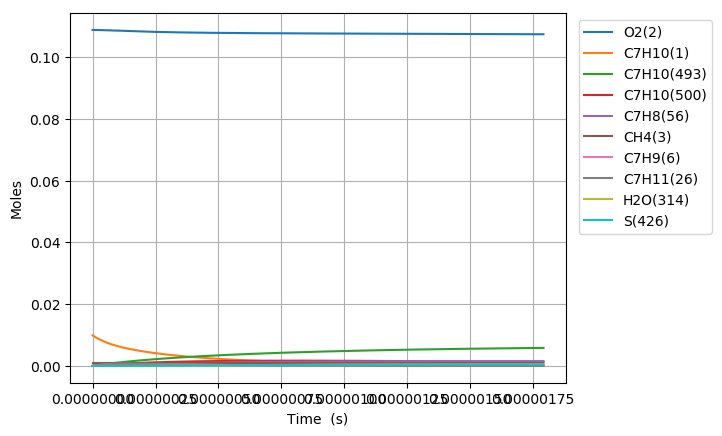

Data behind this chart, as committed beside it:
Time (s), Volume (m^3), N2, Ar, He, Ne, C7H10(1), O2(2), CH4(3), C7H10(22), C7H9(6), C7H11(26), S(72), C7H9O2(62), C7H9O2(61), S(86), S(91), S(127), C7H8(56), S(123), C7H8(208), C7H11O(87), OH(D)(150), S(292)
0.0, 0.003472, 0.8813, 0.0, 0.0, 0.0, 0.00989, 0.1088, 0.001, 0.0, 0.0, 0.0, 0.0, 0.0, 0.0, 0.0, 0.0, 0.0, 0.0, 0.0, 0.0, 0.0, 0.0, 0.0
1.2784352447582334e-20, 0.003472, 0.8813, 0.0, 0.0, 0.0, 0.00989, 0.1088, 0.001, 2.4217779073118655e-17, 1.8971041627727176e-16, 1.8971003419381226e-16, 8.3744838184849389e-27, 8.3730015889197456e-27, 4.9194894573186252e-27, 6.0377718025712351e-38, 1.087863132385812e-42, 7.0845509108000415e-38, 1.2687507134358585e-30, 1.1187787395913004e-42, 6.2136146560506189e-45, 2.0746619689956765e-56, 5.0958696626960274e-52, 2.636697058604556e-63
3.579618685323054e-20, 0.003472, 0.8813, 0.0, 0.0, 0.0, 0.00989, 0.1088, 0.001, 6.7809781404723987e-17, 5.3118916553321299e-16, 5.3118809571545198e-16, 5.0581882239746127e-26, 5.0564189660597574e-26, 2.9713715850896906e-26, 7.163699803316384e-37, 1.2915133415080218e-41, 8.3961884341306015e-37, 7.663254309116628e-30, 1.3282101674586932e-41, 7.3768033190617759e-44, 4.6409429975736171e-55, 1.1333835604480385e-50, 1.0880420617840795e-61
8.181985566452694e-20, 0.003472, 0.8813, 0.0, 0.0, 0.0, 0.00989, 0.1088, 0.001, 1.549937860679017e-16, 1.2141466638725742e-15, 1.2141442186498427e-15, 2.4352998908300547e-25, 2.4335583219571868e-25, 1.4305874634924169e-25, 7.0241810018228804e-36, 1.2680164372826631e-40, 8.2126865729100665e-36, 3.6895270746171895e-29, 1.3040362471734073e-40, 7.24258924122727e-43, 9.1697265435959217e-54, 2.2320204512129674e-49, 4.3041887516800327e-60
1.7386719328711974e-19, 0.003472, 0.8813, 0.0, 0.0, 0.0, 0.00989, 0.1088, 0.001, 3.2936179539412542e-16, 2.5800616598617707e-15, 2.5800564640830697e-15, 1.0635594412428529e-24, 1.0620179068610838e-24, 6.2477508802771175e-25, 6.1965366440860539e-35, 1.1215465725809866e-39, 7.2099327571279773e-35, 1.6113134060071583e-28, 1.1533904011324037e-39, 6.4059881618837034e-42, 1.6317036813057739e-52, 3.9652599222758789e-48, 1.5361342659286587e-58
3.5796186853230534e-19, 0.003472, 0.8813, 0.0, 0.0, 0.0, 0.00989, 0.1088, 0.001, 6.780978140460458e-16, 5.3118916490865087e-15, 5.3118809532073014e-15, 4.4401512872206501e-24, 4.4272024918399685e-24, 2.6083126528153991e-24, 5.1813958343332767e-34, 9.4272763590536051e-39, 5.9713208483223324e-34, 6.7269162821261119e-28, 9.6946907806315229e-39, 5.3846190359876877e-41, 2.7521046600719529e-51, 6.6825535761663514e-47, 5.1902466577062469e-57
7.261512190226765e-19, 0.003472, 0.8813, 0.0, 0.0, 0.0, 0.00989, 0.1088, 0.001, 1.3755698513477785e-15, 1.0775551616556829e-14, 1.0775529924486884e-14, 1.8139466647954433e-23, 1.8033558440549877e-23, 1.065580537785633e-23, 4.2041386997055319e-33, 7.7290515005752855e-38, 4.755661443872141e-33, 2.7481647948931469e-27, 7.947882445549423e-38, 4.4146360044159327e-40, 4.5203321006245215e-50, 1.0971668909168383e-45, 1.7064365547052492e-55
1.4625299200034191e-18, 0.003472, 0.8813, 0.0, 0.0, 0.0, 0.00989, 0.1088, 0.001, 2.7705139259428121e-15, 2.1702871507861616e-14, 2.1702827839170516e-14, 7.3322623262123151e-23, 7.2469472972930213e-23, 4.3072445769412865e-23, 3.3356356440509399e-32, 6.2591867933546422e-37, 3.6423922576348875e-32, 1.110852149279657e-26, 6.4357360221681771e-37, 3.5750866833773025e-39, 7.3276260385215373e-49, 1.77819475481183e-44, 5.5347659336497555e-54
2.9352873219649043e-18, 0.003472, 0.8813, 0.0, 0.0, 0.0, 0.00989, 0.1088, 0.001, 5.5604020750991486e-15, 4.3557511118128424e-14, 4.3557423557035678e-14, 2.948270338082338e-22, 2.8803354429242406e-22, 1.731922228182777e-22, 2.5800543879496313e-31, 5.037938576113221e-36, 2.6435722003625329e-31, 4.4666876335731617e-26, 5.1789696675676571e-36, 2.8775407718743048e-38, 1.1800827838911906e-47, 2.8634361649746815e-43, 1.7830854873408962e-52
5.880802125887874e-18, 0.003472, 0.8813, 0.0, 0.0, 0.0, 0.00989, 0.1088, 0.001, 1.1140178373276903e-14, 8.7266789666199113e-14, 8.7266614546757569e-14, 1.1823881942338073e-21, 1.1290235409832963e-21, 6.9457677426030714e-22, 1.9199669661564447e-30, 4.0426291269198479e-35, 1.7704171170603582e-30, 1.7913415171004309e-25, 4.1540798781922725e-35, 2.3090452217217048e-37, 1.8942659075883792e-46, 4.5962084773951937e-42, 5.7250293489294816e-51
1.1771831733733813e-17, 0.003472, 0.8813, 0.0, 0.0, 0.0, 0.00989, 0.1088, 0.001, 2.2299730969092743e-14, 1.7468534419744519e-13, 1.7468499474216805e-13, 4.7357194739681732e-21, 4.3255024699922736e-21, 2.781917967815539e-21, 1.3421184747046425e-29, 3.2390238240921904e-34, 1.0626752010560594e-29, 7.1747096423832415e-25, 3.3255706913231567e-34, 1.8500459971755657e-36, 3.0356738770642473e-45, 7.3657034083437176e-41, 1.8350403425597788e-49
2.3553890949425695e-17, 0.003472, 0.8813, 0.0, 0.0, 0.0, 0.00989, 0.1088, 0.001, 4.4618836158565723e-14, 3.4952244385843231e-13, 3.4952174799685937e-13, 1.895521469167822e-20, 1.5918442987290734e-20, 1.1134825557896877e-20, 8.5437346937770331e-29, 2.5931902244124721e-33, 5.6387457123358715e-29, 2.8717536262377592e-24, 2.6580885346934563e-33, 1.481161634658758e-35, 4.8607426546458756e-44, 1.1794481011534556e-39, 5.8767242147575485e-48
4.711800938080946e-17, 0.003472, 0.8813, 0.0, 0.0, 0.0, 0.00989, 0.1088, 0.001, 8.9257046528876943e-14, 6.9919661073584888e-13, 6.9919522596174797e-13, 7.5845510414589731e-20, 5.4743297248853623e-20, 4.4553036563446251e-20, 4.8312491637964316e-28, 2.0753430193786686e-32, 2.6817123921302561e-28, 1.1490754987947709e-23, 2.1202852244157101e-32, 1.1853793470441331e-34, 7.7794231856357187e-43, 1.8878435308227325e-38, 1.8811212270402671e-46
9.424624624357698e-17, 0.003472, 0.8813, 0.0, 0.0, 0.0, 0.00989, 0.1088, 0.001, 1.7853346723496033e-13, 1.3985448395883915e-12, 1.3985420677137525e-12, 3.0343112057717572e-19, 1.7007699657322925e-19, 1.7823500466210719e-19, 2.4236954107555528e-27, 1.6605940800834535e-31, 1.1805806467553702e-27, 4.5970500705847107e-23, 1.6854643660884287e-31, 9.4848338542607998e-34, 1.2446632379691141e-41, 3.021059916789177e-37, 6.0194364314894287e-45
1.8850271996911201e-16, 0.003472, 0.8813, 0.0, 0.0, 0.0, 0.00989, 0.1088, 0.001, 3.5708630850897107e-13, 2.7972409634808747e-12, 2.7972352945082898e-12, 1.2138207971817079e-18, 4.6571607584168412e-19, 7.1294884784880789e-19, 1.1058035776293025e-26, 1.3286083628326654e-30, 4.9645633779205103e-27, 1.8389695297282577e-22, 1.3310912406994001e-30, 7.5885843634644326e-33, 1.9907115696602892e-40, 4.8338766728062477e-36, 1.9255156906453413e-43
2.8275919369464704e-16, 0.003472, 0.8813, 0.0, 0.0, 0.0, 0.00989, 0.1088, 0.001, 5.3563914964482603e-13, 4.1959367905600018e-12, 4.1959280645949766e-12, 2.5794273116276333e-18, 7.8935985922293718e-19, 1.514980331629457e-18, 2.4474022483296555e-26, 3.7990974844048083e-30, 1.0707733478815895e-26, 3.9079035432929394e-22, 3.7779977124706559e-30, 2.1699132210798561e-32, 7.3256277993838276e-40, 1.7791737060350384e-35, 8.7897193092043911e-43
3.7701566742018207e-16, 0.003472, 0.8813, 0.0, 0.0, 0.0, 0.00989, 0.1088, 0.001, 7.1419199064252523e-13, 5.5946323367919085e-12, 5.5946203779754325e-12, 4.4002490455065012e-18, 1.1250744717908825e-18, 2.5842971965484132e-18, 4.2676337085477549e-26, 8.0135417205505707e-30, 1.8409871267831449e-26, 6.666506926907218e-22, 7.9156815998695245e-30, 4.5770361679881207e-32, 1.8575787719657819e-39, 4.5123057597837561e-35, 2.6195461323683714e-42
5.655286148712522e-16, 0.003472, 0.8813, 0.0, 0.0, 0.0, 0.00989, 0.1088, 0.001, 1.0712976723136808e-12, 8.3920227883393569e-12, 8.3920039328798118e-12, 9.11024974261997e-18, 1.806718384375396e-18, 5.3501333011460126e-18, 9.0316009330418458e-26, 2.1888003368186752e-29, 3.8410993314188927e-26, 1.380232510832564e-21, 2.1381535242576239e-29, 1.2501473240542795e-31, 6.4938861673074666e-39, 1.5779249113845818e-34, 1.1463043398193943e-41
7.540415623223222e-16, 0.003472, 0.8813, 0.0, 0.0, 0.0, 0.00989, 0.1088, 0.001, 1.4284033534767901e-12, 1.1189412244052331e-11, 1.1189385808325956e-11, 1.549422571310695e-17, 2.4960780544841291e-18, 9.0986051693190826e-18, 1.5555993516604665e-25, 4.5797835584526085e-29, 6.5613978998323425e-26, 2.3474302534465205e-21, 4.4300266154815968e-29, 2.6157466727430835e-31, 1.6221956682907632e-38, 3.9426873341659466e-34, 3.3390460523292372e-41
9.425545097733923e-16, 0.003472, 0.8813, 0.0, 0.0, 0.0, 0.00989, 0.1088, 0.001, 1.7855090340955641e-12, 1.3986800640135121e-11, 1.3986765884363392e-11, 2.367173580181157e-17, 3.1865848150665141e-18, 1.3899685544171693e-17, 2.3966546846120269e-25, 8.337449347643698e-29, 1.0053166731671144e-25, 3.5863592616572063e-21, 7.9849499870212443e-29, 4.7618921535030473e-31, 3.4406901288123386e-38, 8.3645689464087167e-34, 8.1051964792650906e-41
1.3195804046755324e-15, 0.003472, 0.8813, 0.0, 0.0, 0.0, 0.00989, 0.1088, 0.001, 2.4997203936659214e-12, 1.9581574192814333e-11, 1.9581520525257153e-11, 4.5519944414007923e-17, 4.5666078194029044e-18, 2.672433051791892e-17, 4.6564553576697827e-25, 2.2014013898834169e-28, 1.9398504428711683e-25, 6.896479097569935e-21, 2.0531194002907475e-28, 1.2572888647838314e-30, 1.2593828711195356e-37, 3.0641638988414443e-33, 4.1893017219117969e-40
1.6966062995776725e-15, 0.003472, 0.8813, 0.0, 0.0, 0.0, 0.00989, 0.1088, 0.001, 3.2139317510254592e-12, 2.5176343450132612e-11, 2.5176267857961923e-11, 7.4652482405700491e-17, 5.9461827945895556e-18, 4.382092487148682e-17, 7.6823103514343518e-25, 4.5641700464604791e-28, 3.1874808617328512e-25, 1.1310242390938397e-20, 4.1569718187608447e-28, 2.6066841252596358e-30, 3.2676619645184746e-37, 7.9558127844730579e-33, 1.34804664114003e-39
2.450658089381953e-15, 0.003472, 0.8813, 0.0, 0.0, 0.0, 0.00989, 0.1088, 0.001, 4.6423544591130513e-12, 3.6365869090055256e-11, 3.6365740602420417e-11, 1.5476694133616543e-16, 8.7050625288067372e-18, 9.0817529670362629e-17, 1.6031803969359261e-24, 1.3714697321072525e-27, 6.621120486782802e-25, 2.344823005945329e-20, 1.1838873937829079e-27, 7.8323577282625752e-30, 1.4454631864617263e-36, 3.5255282038636745e-32, 8.9939323485436416e-39
3.958761668990514e-15, 0.003472, 0.8813, 0.0, 0.0, 0.0, 0.00989, 0.1088, 0.001, 7.4991998487627867e-12, 5.8744868938640035e-11, 5.8744598411655105e-11, 4.0238927564062876e-16, 1.4222754307736709e-17, 2.3595580196034672e-16, 4.1921492925210213e-24, 5.8969600077855153e-27, 1.7236886981510512e-24, 6.0965920628652785e-20, 4.5606037539353172e-27, 3.3673835665290668e-29, 1.0610803735519773e-35, 2.5986357882981607e-31, 1.1757167508940469e-37
5.466865248599074e-15, 0.003472, 0.8813, 0.0, 0.0, 0.0, 0.00989, 0.1088, 0.001, 1.0356045203045833e-11, 8.1123800302566005e-11, 8.1123339319874616e-11, 7.6653094532589065e-16, 1.9740440160670538e-17, 4.4919705957742616e-16, 8.0064901894233941e-24, 1.5239794983502529e-26, 3.2844008621424106e-24, 1.1613909431441234e-19, 1.086001109245923e-26, 8.7017963025927915e-29, 3.6161189005023343e-35, 8.879614343279783e-31, 5.1518774356174754e-37
6.974968828207635e-15, 0.003472, 0.8813, 0.0, 0.0, 0.0, 0.00989, 0.1088, 0.001, 1.3212890521962783e-11, 1.0350266330711701e-10, 1.035019633337035e-10, 1.2471853346995764e-15, 2.5258119212785561e-17, 7.3041602859301073e-16, 1.3046133513993314e-23, 3.1102503483507214e-26, 5.3433303919617679e-24, 1.8896765833786248e-19, 2.0598561463080314e-26, 1.7757889370448528e-28, 9.0421874567643358e-35, 2.2257774181256213e-30, 1.5514739060044011e-36
8.483072407816196e-15, 0.003472, 0.8813, 0.0, 0.0, 0.0, 0.00989, 0.1088, 0.001, 1.6069735805514198e-11, 1.2588145808141032e-10, 1.2588047045977372e-10, 1.8443458203092678e-15, 3.0775782087443933e-17, 1.0794836095640809e-15, 1.9311009610901869e-23, 5.5244839192084021e-26, 7.8995311012326832e-24, 2.7945154923698713e-19, 3.4156135819855511e-26, 3.1539429240743346e-28, 1.8947143579463619e-34, 4.6750058107120978e-30, 3.7906291279548277e-36
1.1499279567033317e-14, 0.003472, 0.8813, 0.0, 0.0, 0.0, 0.00989, 0.1088, 0.001, 2.1783426266522364e-11, 1.7063884341638688e-10, 1.7063713407290463e-10, 3.3881608440954294e-15, 4.1811055858252786e-17, 1.9806874786115179e-15, 3.5516205243101991e-23, 1.3489527131410851e-25, 1.4500249120241197e-23, 5.1338512546852217e-19, 7.3542023901974832e-26, 7.6999978578045965e-28, 6.005409981277762e-34, 1.4888349134958626e-29, 1.54620956799226e-35
1.4515486726250438e-14, 0.003472, 0.8813, 0.0, 0.0, 0.0, 0.00989, 0.1088, 0.001, 2.7497116586074545e-11, 2.153959573383221e-10, 2.153933302117651e-10, 5.397923584357424e-15, 5.2846267326991413e-17, 3.151777900216843e-15, 5.6621525683068429e-23, 2.6831228416447012e-25, 2.3079000299260141e-23, 8.179394196871402e-19, 1.3044478821693838e-25, 1.5313250494689767e-27, 1.4583764472649778e-33, 3.6312725772560986e-29, 4.5236976993310707e-35
1.753169388546756e-14, 0.003472, 0.8813, 0.0, 0.0, 0.0, 0.00989, 0.1088, 0.001, 3.3210806764175113e-11, 2.6015280092866434e-10, 2.6014905893153584e-10, 7.8735789287221966e-15, 6.3881403034505411e-17, 4.5916735082856089e-15, 8.2626391343235018e-23, 4.7037055098731458e-25, 3.3627859167485256e-23, 1.1931140220637492e-18, 2.0549696346432401e-25, 2.6841074255506065e-27, 3.0161351369148874e-33, 7.5421801676920489e-29, 1.0930642706547439e-34
2.0547901044684683e-14, 0.003472, 0.8813, 0.0, 0.0, 0.0, 0.00989, 0.1088, 0.001, 3.8924496800828361e-11, 3.0490937525476185e-10, 3.0490432028684609e-10, 1.0815072314699996e-14, 7.4916488000647747e-17, 6.299306996883971e-15, 1.1353022841884504e-22, 7.558295830650219e-25, 4.6139003302832599e-23, 1.6389085405075184e-18, 2.9869813180691255e-25, 4.3123663494363198e-27, 5.5939189663523886e-33, 1.4050039388874976e-28, 2.3302482154298408e-34
2.6580315363118925e-14, 0.003472, 0.8813, 0.0, 0.0, 0.0, 0.00989, 0.1088, 0.001, 5.0351876449809149e-11, 3.9442172017568595e-10, 3.9441344111358818e-10, 1.8095363961922257e-14, 9.6986433578818984e-17, 1.0513726479397391e-14, 1.9003261624975735e-22, 1.6336559825218404e-24, 7.7018382786266911e-23, 2.7423558427985437e-18, 5.3912375638399415e-25, 9.3176715837634873e-27, 1.5494627383740442e-32, 3.9333707072143196e-28, 8.5015581743603563e-34
3.200948824970974e-14, 0.003472, 0.8813, 0.0, 0.0, 0.0, 0.00989, 0.1088, 0.001, 6.0636517650183047e-11, 4.7498191998705433e-10, 4.7497005200128654e-10, 2.6240263101525061e-14, 1.1684916517349099e-16, 1.5212102001569552e-14, 2.7563367964414196e-22, 2.8523874150826121e-24, 1.1144560230333523e-22, 3.9769747562009745e-18, 8.1711853988726329e-25, 1.6263987173030102e-26, 3.2238104374664276e-32, 8.2574660767782222e-28, 2.1320148477763768e-33
3.743866113630056e-14, 0.003472, 0.8813, 0.0, 0.0, 0.0, 0.00989, 0.1088, 0.001, 7.0921158392331049e-11, 5.5554126326617378e-10, 5.5552514945084911e-10, 3.5893655768244963e-14, 1.3671168878687427e-16, 2.0762065391131536e-14, 3.7709876875045151e-22, 4.5640946462189953e-24, 1.5211421852727235e-22, 5.4403963483733961e-18, 1.1532748230273358e-24, 2.6016343662564714e-26, 5.9649129855901298e-32, 1.5412612794701557e-27, 4.6073496267029892e-33
4.286783402289138e-14, 0.003472, 0.8813, 0.0, 0.0, 0.0, 0.00989, 0.1088, 0.001, 8.1205798676276477e-11, 6.3609975591033413e-10, 6.3607873377131759e-10, 4.7055233284489259e-14, 1.565739982541667e-16, 2.7157719731343985e-14, 4.9442463737029553e-22, 6.8526279345290048e-24, 1.9898101219894561e-22, 7.1326184413421685e-18, 1.547204648111111e-24, 3.9050160691324802e-26, 1.0136075311029022e-31, 2.6415275440463648e-27, 8.9432785706868866e-33
4.8297006909482196e-14, 0.003472, 0.8813, 0.0, 0.0, 0.0, 0.00989, 0.1088, 0.001, 9.1490438502042441e-11, 7.1665740377622496e-10, 7.1663080527172594e-10, 5.9724686976153005e-14, 1.7643610003420385e-16, 3.4393208688530971e-14, 6.2760803934195502e-22, 9.801950237227168e-24, 2.5200306149769954e-22, 9.0536388739439612e-18, 1.9984728716223131e-24, 5.5840935875147447e-26, 1.6149112868180858e-31, 4.2441834060915253e-27, 1.6017932982790223e-32
5.3726179796073014e-14, 0.003472, 0.8813, 0.0, 0.0, 0.0, 0.00989, 0.1088, 0.001, 1.0177507786965174e-10, 7.9721421268117569e-10, 7.9718136426113044e-10, 7.3901708143074757e-14, 1.9629799692171698e-16, 4.2462715288985126e-14, 7.7664572822969006e-22, 1.3496143853879998e-23, 3.1113773307713667e-22, 1.1203455501137451e-17, 2.5066632912445828e-24, 7.6864288068405415e-26, 2.4461338975312957e-31, 6.4826040551862834e-27, 2.6945352862592408e-32
6.458452556925465e-14, 0.003472, 0.8813, 0.0, 0.0, 0.0, 0.00989, 0.1088, 0.001, 1.2234435523049054e-10, 9.5832533669092317e-10, 9.5827794594295133e-10, 1.0677721828222754e-13, 2.3602117372154828e-16, 6.1080700169810884e-14, 1.1222709829053075e-21, 2.3455942826855295e-23, 4.4757577763721446e-22, 1.6189468833591388e-17, 3.6922400725669189e-24, 1.3351127986458366e-25, 5.0007179918604442e-31, 1.3472408365747259e-26, 6.6076687001540254e-32
7.544287134243629e-14, 0.003472, 0.8813, 0.0, 0.0, 0.0, 0.00989, 0.1088, 0.001, 1.4291363075897044e-10, 1.1194331736943238e-09, 1.1193684812883891e-09, 1.4567929486024679e-13, 2.757435498699562e-16, 8.296592239198833e-14, 1.5312744378994436e-21, 3.7406655151403157e-23, 6.0795982373608924e-22, 2.2090641591394974e-17, 5.100854978581855e-24, 2.1279642769157962e-25, 9.1238712426963189e-31, 2.4981012333153022e-26, 1.4068818050293235e-31
8.630121711561793e-14, 0.003472, 0.8813, 0.0, 0.0, 0.0, 0.00989, 0.1088, 0.001, 1.6348290445526473e-10, 1.280537768786549e-09, 1.280452972768056e-09, 1.9060546996486712e-13, 3.1546509065652335e-16, 1.0807328954013721e-13, 2.0036301394888237e-21, 5.6024496272404214e-23, 7.9195938327779512e-22, 2.8906957189481369e-17, 6.7294551075731381e-24, 3.1852485656048472e-25, 1.5323990912392237e-30, 4.2631264491344384e-26, 2.7037506722740687e-31
1.005374823712889e-13, 0.003472, 0.8813, 0.0, 0.0, 0.0, 0.00989, 0.1088, 0.001, 1.9045106447118743e-10, 1.4917555060736868e-09, 1.4916400372192225e-09, 2.5863023824488151e-13, 3.6754243900893704e-16, 1.457986276559361e-13, 2.7188675650254208e-21, 8.8638191424522869e-23, 1.0684328315717578e-21, 3.9230193435416872e-17, 9.1929068936343882e-24, 5.0356784414903801e-25, 2.7535442394676174e-30, 7.8208927041965537e-26, 5.6752381026282522e-31
1.1477374762695988e-13, 0.003472, 0.8813, 0.0, 0.0, 0.0, 0.00989, 0.1088, 0.001, 2.174192213383262e-10, 1.702967845726734e-09, 1.7028167223369463e-09, 3.3700037126551969e-13, 4.1961854305151659e-16, 1.8888763275774299e-13, 3.5429017001893413e-21, 1.3197038730653733e-22, 1.3842172831636638e-21, 5.1126455857818037e-17, 1.2022565062274571e-23, 7.4917855217110348e-25, 4.5653568331842335e-30, 1.3234096773495115e-25, 1.0779269389865717e-30
1.2901001288263087e-13, 0.003472, 0.8813, 0.0, 0.0, 0.0, 0.00989, 0.1088, 0.001, 2.4438737505704177e-10, 1.9141748846378512e-09, 1.9139830336803301e-09, 4.2571031554423038e-13, 4.7169321872285598e-16, 2.3724341853353168e-13, 4.4756741419526018e-21, 1.8755633942278986e-22, 1.7386026458458304e-21, 6.4595708954948775e-17, 1.5211865304834386e-23, 1.0639288679151155e-24, 7.1175026436475069e-30, 2.1048829280915812e-25, 1.895721290852513e-30
1.4324627813830185e-13, 0.003472, 0.8813, 0.0, 0.0, 0.0, 0.00989, 0.1088, 0.001, 2.713555256276845e-10, 2.1253767179491101e-09, 2.125138976805763e-09, 5.2475452014371022e-13, 5.2376647560041009e-16, 2.907708483985625e-13, 5.5171265140540602e-21, 2.5693580025726066e-22, 2.1308916513862976e-21, 7.9637917921708749e-17, 1.8754349094536461e-23, 1.4563903513228185e-24, 1.057078021266024e-29, 3.1878300123123805e-25, 3.1366019492049736e-30
1.5748254339397284e-13, 0.003472, 0.8813, 0.0, 0.0, 0.0, 0.00989, 0.1088, 0.001, 2.9832367305059378e-10, 2.3365734390790171e-09, 2.3362845572661256e-09, 6.3412743747085933e-13, 5.7583870690453342e-16, 3.4937650878734909e-13, 6.6672004754014179e-21, 3.4165278366104929e-22, 2.5603996597822454e-21, 9.6253048634688003e-17, 2.2643642447902589e-23, 1.9351329604931758e-24, 1.5095053365132671e-29, 4.6401178600924248e-25, 4.9399449520267419e-30
1.7171880864964383e-13, 0.003472, 0.8813, 0.0, 0.0, 0.0, 0.00989, 0.1088, 0.001, 3.2529181732609939e-10, 2.5477651397590159e-09, 2.5474197806115844e-09, 7.5382352248804032e-13, 6.2790989043133465e-16, 4.1296867344898288e-13, 7.9258377117772126e-21, 4.4325579757435686e-22, 3.026454397575777e-21, 1.1444106764235835e-16, 2.687350243534253e-23, 2.5087263191503687e-24, 2.0868620644268518e-29, 6.5360852574506072e-25, 7.4696341973774794e-30
1.8595507390531482e-13, 0.003472, 0.8813, 0.0, 0.0, 0.0, 0.00989, 0.1088, 0.001, 3.5225995845452093e-10, 2.7589519100554562e-09, 2.7585446523889254e-09, 8.8383723338461491e-13, 6.7997939619979972e-16, 4.8145728168396851e-13, 9.2929799429012195e-21, 5.6329763495530971e-22, 3.5283957983488733e-21, 1.3420194215270437e-16, 3.1437830514642239e-23, 3.1857386362420471e-24, 2.8076969638283765e-29, 8.9564054910262263e-25, 1.0915264565833287e-29
2.1442760441665677e-13, 0.003472, 0.8813, 0.0, 0.0, 0.0, 0.00989, 0.1088, 0.001, 4.0619623127134368e-10, 3.1813110117132968e-09, 3.1807633634116905e-09, 1.1747953795433951e-12, 7.8411524910752554e-16, 6.3277163070176815e-13, 1.2352546415183761e-20, 8.6493096370902925e-22, 4.6373572832560539e-21, 1.7844212971108411e-16, 4.1545920721704761e-23, 4.8842893744658327e-24, 4.7569980355667889e-29, 1.5723555026297428e-24, 2.1448147197560304e-29
2.3956374038436635e-13, 0.003472, 0.8813, 0.0, 0.0, 0.0, 0.00989, 0.1088, 0.001, 4.5381227259142331e-10, 3.5541627725475614e-09, 3.5534723729797326e-09, 1.4659052145943628e-12, 8.7604478033310506e-16, 7.8178952951060606e-13, 1.5413741621730115e-20, 1.2076856081043558e-21, 5.7294925694322089e-21, 2.2272674994409566e-16, 5.15241091197462e-23, 6.810815960095013e-24, 7.1461981336732352e-29, 2.4345055667060343e-24, 3.6175358503468417e-29
2.6218626275530495e-13, 0.003472, 0.8813, 0.0, 0.0, 0.0, 0.00989, 0.1088, 0.001, 4.9666670139477094e-10, 3.8897172880880934e-09, 3.8888829594482845e-09, 1.7553357946189416e-12, 9.5877804931922736e-16, 9.2788443992445831e-13, 1.8457302235191589e-20, 1.5849503762591193e-21, 6.8002084995136236e-21, 2.6677489173756865e-16, 6.132305578303991e-23, 8.9278037412505329e-24, 9.9309729700046589e-29, 3.4733106954820488e-24, 5.5255762027055178e-29
2.8480878512624355e-13, 0.003472, 0.8813, 0.0, 0.0, 0.0, 0.00989, 0.1088, 0.001, 5.3952112225580501e-10, 4.2252607055714231e-09, 4.2242674953125209e-09, 2.0707313406360505e-12, 1.0415091744328835e-15, 1.0849917735078571e-12, 2.1773922613716605e-20, 2.0339509329739656e-21, 7.9516358914874606e-21, 3.1479426536776203e-16, 7.1874642789434892e-23, 1.1443372132609372e-23, 1.3405873864814398e-28, 4.8095433371455195e-24, 8.1358613163961936e-29
3.0743130749718215e-13, 0.003472, 0.8813, 0.0, 0.0, 0.0, 0.00989, 0.1088, 0.001, 5.8237553517554455e-10, 4.560793339428414e-09, 4.5596260027353579e-09, 2.4120697055530756e-12, 1.1242376412257218e-15, 1.2527971159025681e-12, 2.5363369848088513e-20, 2.5610515452843374e-21, 9.1814703621947792e-21, 3.6678475789955514e-16, 8.3157515406185572e-23, 1.4391873081854099e-23, 1.7658714910748416e-28, 6.493492469981918e-24, 1.1613395629858383e-28
3.3005382986812075e-13, 0.003472, 0.8813, 0.0, 0.0, 0.0, 0.00989, 0.1088, 0.001, 6.2522994015496056e-10, 4.8963154951114256e-09, 4.8949585038599095e-09, 2.7793287613228603e-12, 1.2069622749951789e-15, 1.430995031162576e-12, 2.9225411229382257e-20, 3.1726440027579425e-21, 1.0487473332411307e-20, 4.2274625996221011e-16, 9.5150922138770412e-23, 1.7807652008570307e-23, 2.2778888978500915e-28, 8.5788679638185366e-24, 1.6143126050912217e-28
3.7529887460999796e-13, 0.003472, 0.8813, 0.0, 0.0, 0.0, 0.00989, 0.1088, 0.001, 7.1093872629647774e-10, 5.5673295503487587e-09, 5.5655455756863783e-09, 3.5915205299550299e-12, 1.3724058031351294e-15, 1.8173902386931429e-12, 3.7766346614208747e-20, 4.6750085133673953e-21, 1.3319348554757225e-20, 5.4658187242122579e-16, 1.2118916313078283e-22, 2.6178390436281953e-23, 3.5985394251599063e-28, 1.4185257769277452e-23, 2.920048472479752e-28
4.1379523829789274e-13, 0.003472, 0.8813, 0.0, 0.0, 0.0, 0.00989, 0.1088, 0.001, 7.8386329715795087e-10, 6.1382258157099789e-09, 6.1360272085861901e-09, 4.3640036350184417e-12, 1.513158581694477e-15, 2.1762507262146042e-12, 4.5889754829242503e-20, 6.2782909048122537e-21, 1.5949427949997852e-20, 6.6445229569642875e-16, 1.4540242376712409e-22, 3.508591017459329e-23, 5.0792821398518808e-28, 2.0770452585762726e-23, 4.5691252861792039e-28
4.4744888498058783e-13, 0.003472, 0.8813, 0.0, 0.0, 0.0, 0.00989, 0.1088, 0.001, 8.4761417600426191e-10, 6.6372834282884085e-09, 6.6346826622878872e-09, 5.100558218437866e-12, 1.6362115151784572e-15, 2.5115292430133945e-12, 5.3635370481670135e-20, 7.9513842406934879e-21, 1.8406678994343207e-20, 7.769140483128406e-16, 1.6804500792396527e-22, 4.4358433506463954e-23, 6.6812495743611641e-28, 2.8169596033492583e-23, 6.5277913432531889e-28
4.811025316632829e-13, 0.003472, 0.8813, 0.0, 0.0, 0.0, 0.00989, 0.1088, 0.001, 9.1136503728982571e-10, 7.1363216258707446e-09, 7.133280866266828e-09, 5.8941732489480407e-12, 1.7592533211556818e-15, 2.8660334991122652e-12, 6.1981060568307626e-20, 9.9003625756701583e-21, 2.1004837947966614e-20, 8.9816232607716961e-16, 1.9200346116060283e-22, 5.5135153196334155e-23, 8.6029439892668469e-28, 3.7349069207538493e-23, 9.0749686788256578e-28
5.14756178345978e-13, 0.003472, 0.8813, 0.0, 0.0, 0.0, 0.00989, 0.1088, 0.001, 9.751158810168801e-10, 7.6353412193165299e-09, 7.6318218929435633e-09, 6.7447763405972152e-12, 1.8822902998798522e-15, 3.2389526637955571e-12, 7.0926063844516641e-20, 1.2146938810458787e-20, 2.3737962128554968e-20, 1.0281968462781805e-15, 2.1722267979890075e-22, 6.7528985201667171e-23, 1.0876064409910123e-27, 4.8559829667049003e-23, 1.2322891657079815e-27
5.484098250286731e-13, 0.003472, 0.8813, 0.0, 0.0, 0.0, 0.00989, 0.1088, 0.001, 1.0388667071875086e-09, 8.1343429852877975e-09, 8.1303058146436832e-09, 7.6522951999910715e-12, 2.0053230407347808e-15, 3.6295101071435237e-12, 8.0469620039042748e-20, 1.4712959109429549e-20, 2.660035951581441e-20, 1.1670173397985088e-15, 2.4364984676851736e-22, 8.1652814746114814e-23, 1.3532582749673695e-27, 6.206584177086053e-23, 1.6394451821275287e-27
5.820634717113682e-13, 0.003472, 0.8813, 0.0, 0.0, 0.0, 0.00989, 0.1088, 0.001, 1.1026175158036509e-09, 8.6333276677025714e-09, 8.6287327035988824e-09, 8.6166576253654624e-12, 2.1283514979760891e-15, 4.036961941643015e-12, 9.0610969844257506e-20, 1.7620402888882814e-20, 2.9586578062748612e-20, 1.3146235505425602e-15, 2.7123438404849765e-22, 9.7619497804603574e-23, 1.660472468245188e-27, 7.8143523878313222e-23, 2.1423285721380227e-27
... 584 more rows
